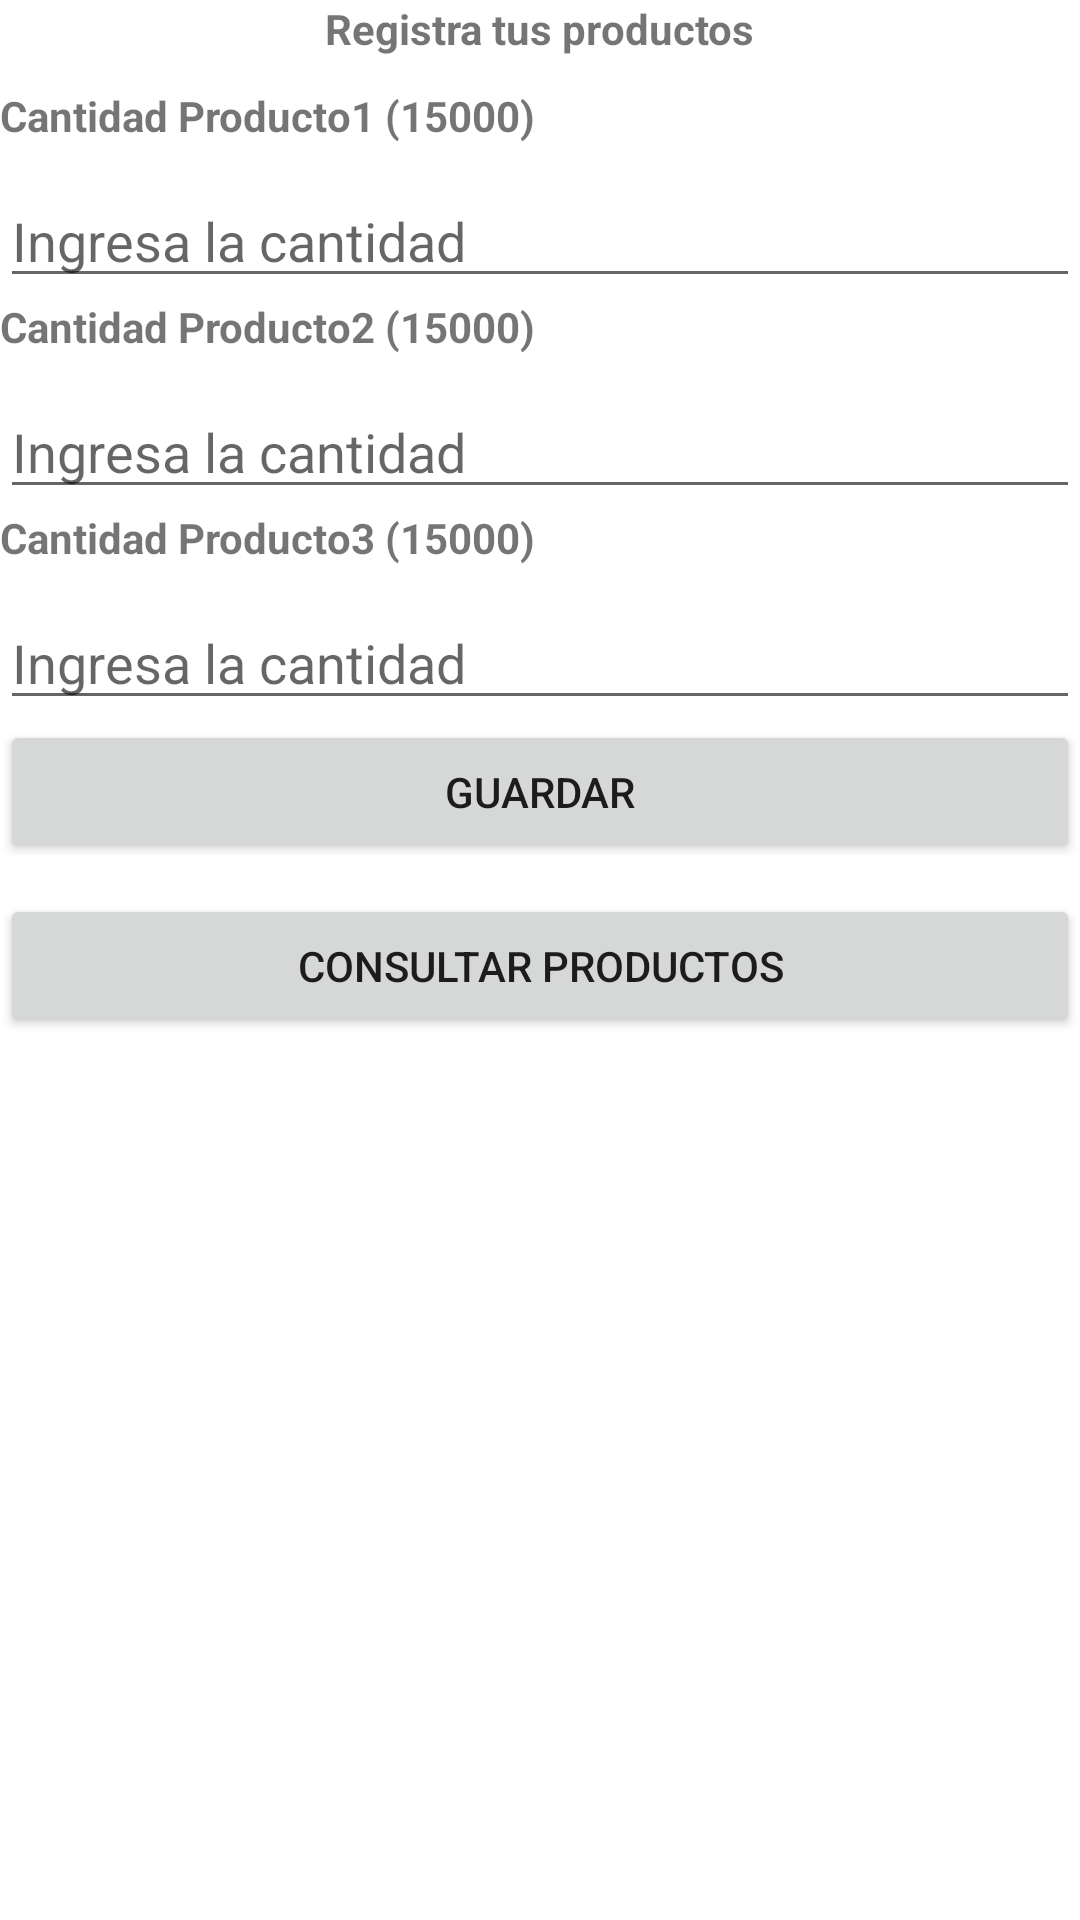

Android layout source for this screen:
<!-- AndroidManifest.xml: application theme Theme.MyApplicationParcial2 -->
<!-- res/layout/activity_main.xml -->
<?xml version="1.0" encoding="utf-8"?>
<LinearLayout xmlns:android="http://schemas.android.com/apk/res/android"
    xmlns:app="http://schemas.android.com/apk/res-auto"
    xmlns:tools="http://schemas.android.com/tools"
    android:layout_width="match_parent"
    android:layout_height="match_parent"
    tools:context=".MainActivity"
    android:orientation="vertical">

    <TextView
        android:layout_width="wrap_content"
        android:layout_height="wrap_content"
        android:text="Registra tus productos"
        android:layout_gravity="center"
        android:textStyle="bold"
        android:layout_marginBottom="10dp"
        />

    <TextView
        android:layout_width="match_parent"
        android:layout_height="wrap_content"
        android:text="Cantidad Producto1 (15000)"
        android:textStyle="bold"
        android:layout_marginBottom="10dp"
        />
    <EditText
        android:id="@+id/txtProducto1"
        android:layout_width="match_parent"
        android:layout_height="wrap_content"
        android:inputType="number"
        android:hint="Ingresa la cantidad"
        />
    <TextView
        android:layout_width="match_parent"
        android:layout_height="wrap_content"
        android:text="Cantidad Producto2 (15000)"
        android:textStyle="bold"
        android:layout_marginBottom="10dp"
        />
    <EditText
        android:id="@+id/txtProducto2"
        android:layout_width="match_parent"
        android:layout_height="wrap_content"
        android:inputType="number"
        android:hint="Ingresa la cantidad"
        />

    <TextView
        android:layout_width="match_parent"
        android:layout_height="wrap_content"
        android:text="Cantidad Producto3 (15000)"
        android:textStyle="bold"
        android:layout_marginBottom="10dp"
        />
    <EditText
        android:id="@+id/txtProducto3"
        android:layout_width="match_parent"
        android:layout_height="wrap_content"
        android:inputType="number"
        android:hint="Ingresa la cantidad"
        />

    <Button
        android:layout_width="match_parent"
        android:layout_height="wrap_content"
        android:text="Guardar"
        android:layout_marginBottom="10dp"
        android:onClick="guardarPreferences"/>

    <Button
        android:layout_width="match_parent"
        android:layout_height="wrap_content"
        android:text="Consultar Productos"
        android:layout_marginBottom="10dp"
        android:onClick="enviarPreferences"/>

</LinearLayout>
<!-- resources referenced by this layout -->
<resources>
  <style name="Theme.MyApplicationParcial2" parent="Theme.MaterialComponents.DayNight.DarkActionBar">
          
          <item name="colorPrimary">@color/purple_500</item>
          <item name="colorPrimaryVariant">@color/purple_700</item>
          <item name="colorOnPrimary">@color/white</item>
          
          <item name="colorSecondary">@color/teal_200</item>
          <item name="colorSecondaryVariant">@color/teal_700</item>
          <item name="colorOnSecondary">@color/black</item>
          
          <item name="android:statusBarColor" tools:targetApi="l">?attr/colorPrimaryVariant</item>
          
      </style>
  <!-- not gathered from this repository: default colours our renderer supplied (Android Studio template values) -->
  <color name="purple_500">#FF6200EE</color>
  <color name="purple_700">#FF3700B3</color>
  <color name="teal_200">#FF03DAC5</color>
  <color name="teal_700">#FF018786</color>
  <color name="black">#FF000000</color>
  <color name="white">#FFFFFFFF</color>
</resources>
